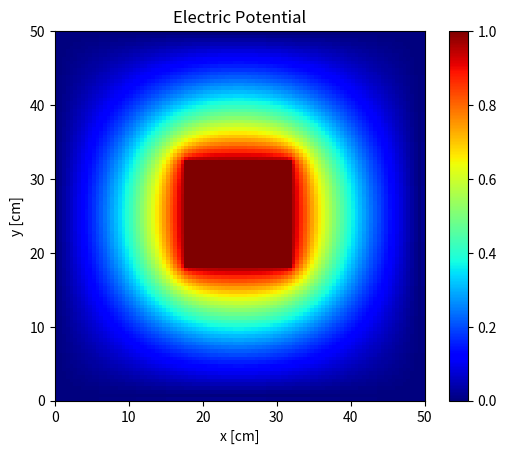

This chart was generated by the following Python code:
import numpy as np
import matplotlib.pyplot as plt
from matplotlib.animation import FuncAnimation
import time


outer_bc = 0
inner_bc = 1
width = 50 #cm
N = 50
prism_width = width*0.3
r1 = int(np.floor((N*0.7)))

V = np.zeros((N, N))
Ex = np.zeros((N, N))
Ey = np.zeros((N, N))

V[:, 0] = outer_bc
V[:, -1] = outer_bc
V[0, :] =  outer_bc
V[-1, :] = outer_bc

for i in range(r1, N):
    for j in range(r1, N):
        V[i, j] = inner_bc

starttime = time.time()
for _ in range(1000):
    Vn = V.copy()
    for i in range(N):
        for j in range(i, N):
            if  (i != 0 and j != 0 and (i < r1 or j < r1)):

                #If we are on the right edge, symmetry
                if(j==N-1):
                    V[i, j] = 1/4 * (Vn[i-1, j] + Vn[i+1, j] + 2*Vn[i, j-1])
                #If we are on the slope, symmetry
                elif(i==j):
                    V[i, j] = 1/4 * (2*Vn[i-1, j] + 2*Vn[i, j+1])
                else:
                    V[i, j] = 1/4 * (Vn[i-1, j] + Vn[i+1, j] + Vn[i, j-1] + Vn[i, j+1])



V[:,:r1] += V[:r1,:].transpose()
for i in range(r1):
    V[i,i] /= 2
endtime = time.time() - starttime


#(0,N),#!(0,N):
#Add 0 rows before, N rows after
#!Add 0 columns before, N columns after
V=np.pad(V,((0,N),(0,N)),'reflect')


print(f"{endtime*1000:.0f}ms")
plt.imshow(V, cmap="jet", extent=(0,width,0,width))
plt.title("Electric Potential")
plt.xlabel("x [cm]")
plt.ylabel("y [cm]")
plt.colorbar(cmap="jet")

plt.show()
